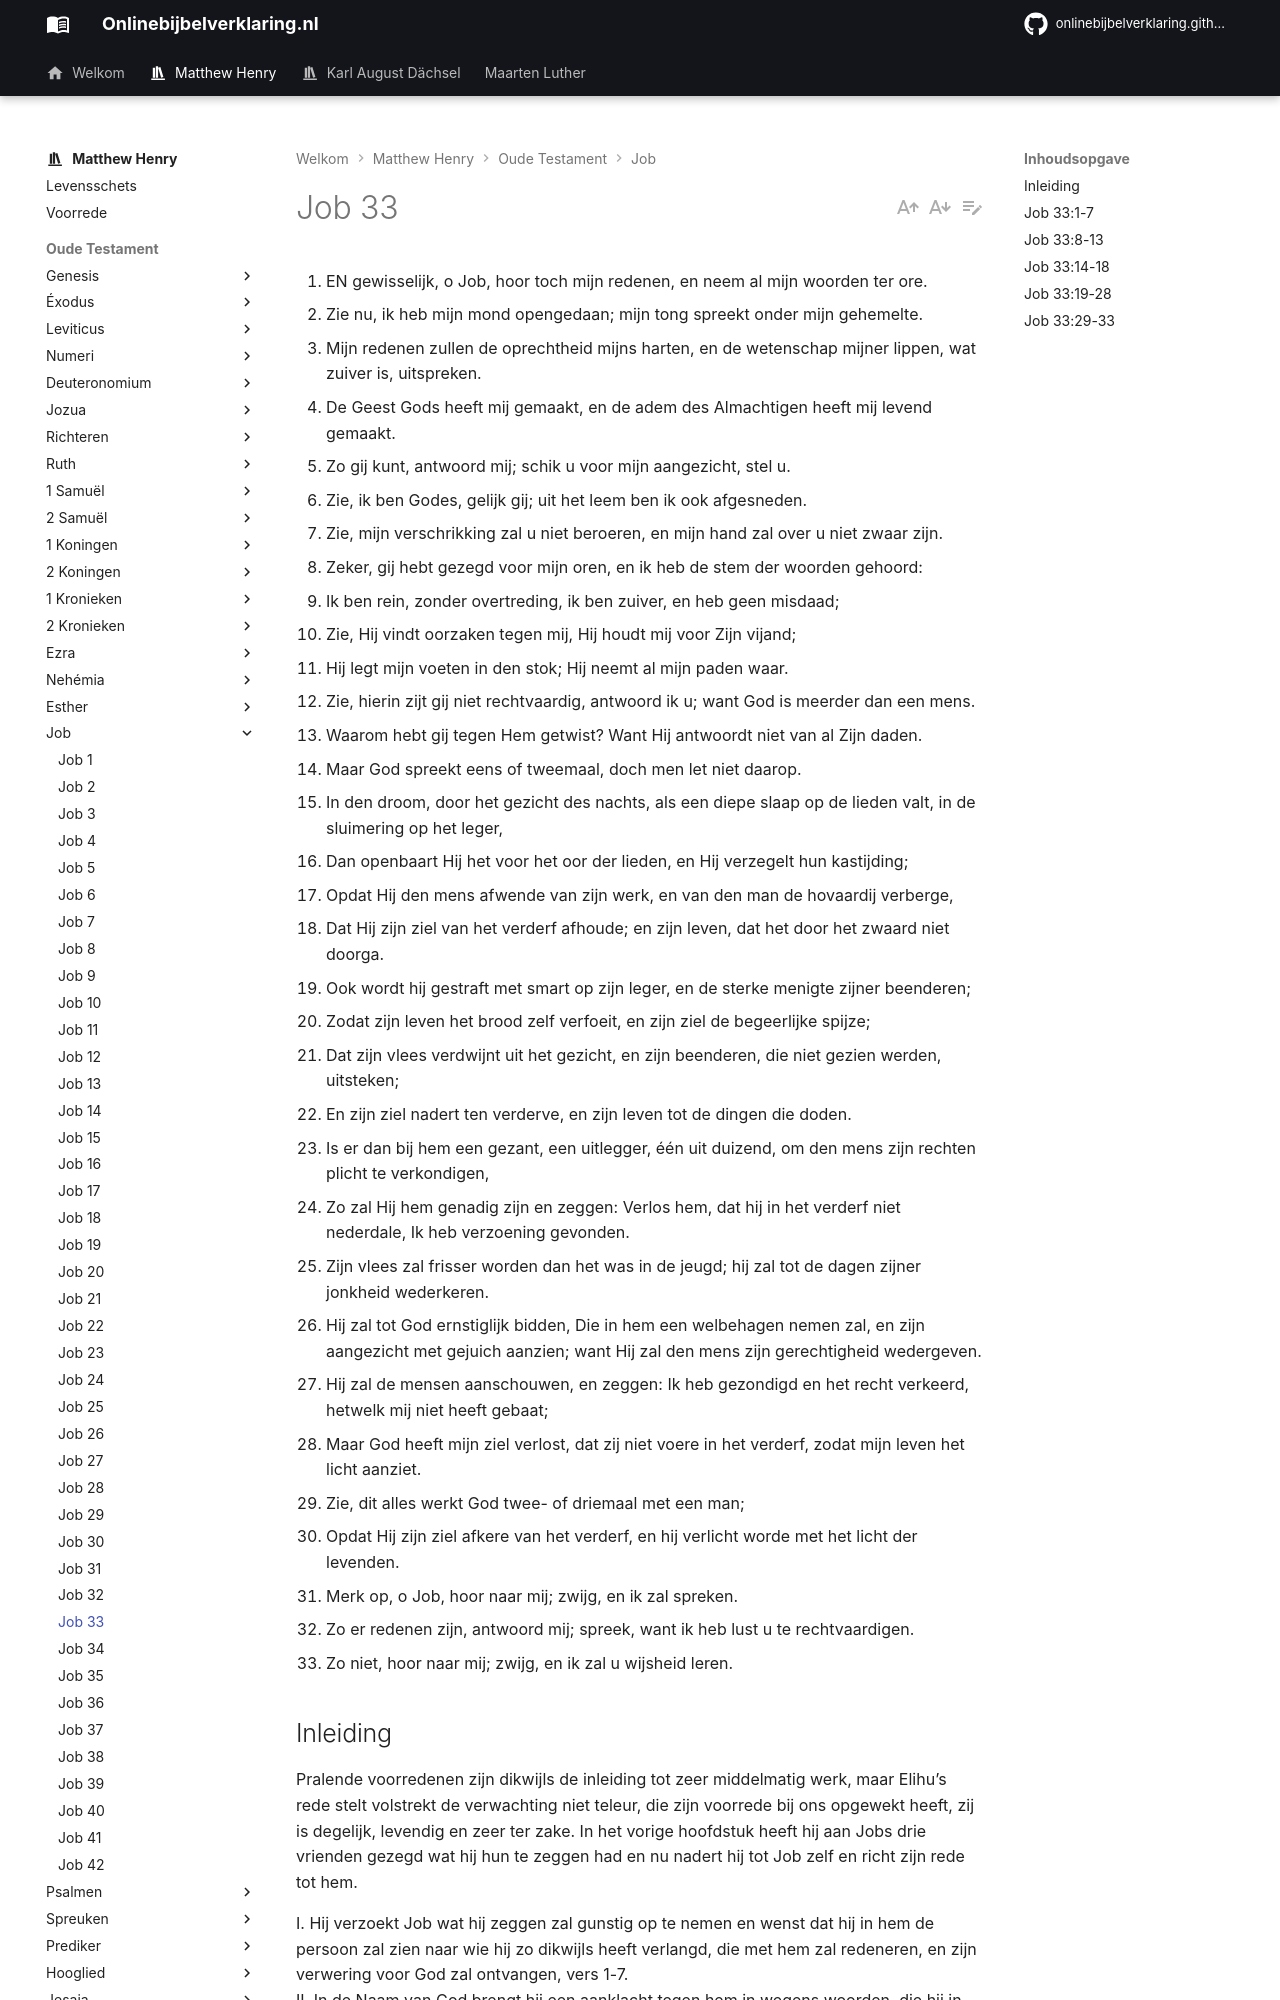

repository: onlinebijbelverklaring/onlinebijbelverklaring.github.io · page: matthewhenry/Job/Job33/index.html · generator: mkdocs

1. EN gewisselijk, o Job, hoor toch mijn redenen, en neem al mijn woorden ter ore.
2. Zie nu, ik heb mijn mond opengedaan; mijn tong spreekt onder mijn gehemelte.
3. Mijn redenen zullen de oprechtheid mijns harten, en de wetenschap mijner lippen, wat zuiver is, uitspreken.
4. De Geest Gods heeft mij gemaakt, en de adem des Almachtigen heeft mij levend gemaakt.
5. Zo gij kunt, antwoord mij; schik u voor mijn aangezicht, stel u.
6. Zie, ik ben Godes, gelijk gij; uit het leem ben ik ook afgesneden.
7. Zie, mijn verschrikking zal u niet beroeren, en mijn hand zal over u niet zwaar zijn.
8. Zeker, gij hebt gezegd voor mijn oren, en ik heb de stem der woorden gehoord:
9. Ik ben rein, zonder overtreding, ik ben zuiver, en heb geen misdaad;
10. Zie, Hij vindt oorzaken tegen mij, Hij houdt mij voor Zijn vijand;
11. Hij legt mijn voeten in den stok; Hij neemt al mijn paden waar.
12. Zie, hierin zijt gij niet rechtvaardig, antwoord ik u; want God is meerder dan een mens.
13. Waarom hebt gij tegen Hem getwist? Want Hij antwoordt niet van al Zijn daden.
14. Maar God spreekt eens of tweemaal, doch men let niet daarop.
15. In den droom, door het gezicht des nachts, als een diepe slaap op de lieden valt, in de sluimering op het leger,
16. Dan openbaart Hij het voor het oor der lieden, en Hij verzegelt hun kastijding;
17. Opdat Hij den mens afwende van zijn werk, en van den man de hovaardij verberge,
18. Dat Hij zijn ziel van het verderf afhoude; en zijn leven, dat het door het zwaard niet doorga.
19. Ook wordt hij gestraft met smart op zijn leger, en de sterke menigte zijner beenderen;
20. Zodat zijn leven het brood zelf verfoeit, en zijn ziel de begeerlijke spijze;
21. Dat zijn vlees verdwijnt uit het gezicht, en zijn beenderen, die niet gezien werden, uitsteken;
22. En zijn ziel nadert ten verderve, en zijn leven tot de dingen die doden.
23. Is er dan bij hem een gezant, een uitlegger, één uit duizend, om den mens zijn rechten plicht te verkondigen,
24. Zo zal Hij hem genadig zijn en zeggen: Verlos hem, dat hij in het verderf niet nederdale, Ik heb verzoening gevonden.
25. Zijn vlees zal frisser worden dan het was in de jeugd; hij zal tot de dagen zijner jonkheid wederkeren.
26. Hij zal tot God ernstiglijk bidden, Die in hem een welbehagen nemen zal, en zijn aangezicht met gejuich aanzien; want Hij zal den mens zijn gerechtigheid wedergeven.
27. Hij zal de mensen aanschouwen, en zeggen: Ik heb gezondigd en het recht verkeerd, hetwelk mij niet heeft gebaat;
28. Maar God heeft mijn ziel verlost, dat zij niet voere in het verderf, zodat mijn leven het licht aanziet.
29. Zie, dit alles werkt God twee- of driemaal met een man;
30. Opdat Hij zijn ziel afkere van het verderf, en hij verlicht worde met het licht der levenden.
31. Merk op, o Job, hoor naar mij; zwijg, en ik zal spreken.
32. Zo er redenen zijn, antwoord mij; spreek, want ik heb lust u te rechtvaardigen.
33. Zo niet, hoor naar mij; zwijg, en ik zal u wijsheid leren.

## Inleiding

Pralende voorredenen zijn dikwijls de inleiding tot zeer middelmatig werk, maar Elihu’s rede stelt volstrekt de verwachting niet teleur, die zijn voorrede bij ons opgewekt heeft, zij is degelijk, levendig en zeer ter zake. In het vorige hoofdstuk heeft hij aan Jobs drie vrienden gezegd wat hij hun te zeggen had en nu nadert hij tot Job zelf en richt zijn rede tot hem.

I. Hij verzoekt Job wat hij zeggen zal gunstig op te nemen en wenst dat hij in hem de persoon zal zien naar wie hij zo dikwijls heeft verlangd, die met hem zal redeneren, en zijn verwering voor God zal ontvangen, vers 1-7.  
II. In de Naam van God brengt hij een aanklacht tegen hem in wegens woorden, die hij in de hitte van het twistgesprek gezegd heeft, een blaam werpende op God alsof Hij hem hard behandelde, vers 8-11.  
III. Hij poogt hen te overtuigen van zijn schuld en dwaasheid hierin door hem te wijzen op:  
1\. Gods vrijmachtige heerschappij over de mens, vers 12, 13.  
2\. De zorg, die God heeft voor de mens, en de verschillende wegen en middelen die Hij gebruikt om goed te doen aan zijn ziel, hetgeen, naar wij reden hebben om te denken, Zijn doel is als Hij hem lichamelijke beproeving oplegt, vers 14.  
a. Job had soms geklaagd over onrustige dromen Hoofdstuk 7:14. "God," zegt Elihu, "brengt soms door zulke dromen overtuiging en onderricht tot de mensen," vers 15-18.  
b. Job had inzonderheid geklaagd over zijn ziekte en pijnen, en wat deze aangaat, toont hij hem uitvoerig dat zij zo weinig tekenen waren van Gods toorn, waarvoor Job ze gehouden heeft, of bewijzen van Jobs huichelarij, waarvoor zijn vrienden ze aanzagen, dat zij in werkelijkheid wijze en genaderijke methoden waren die de Goddelijke genade gebruikte om zijn bekendheid met God te doen toenemen, en lijdzaamheid, ervaring en hoop in hem te werken, vers 19-30.   
Eindelijk besluit hij met een verzoek aan Job, om of hem te antwoorden, of hem verlof te geven om voort te gaan, vers 31-33.
